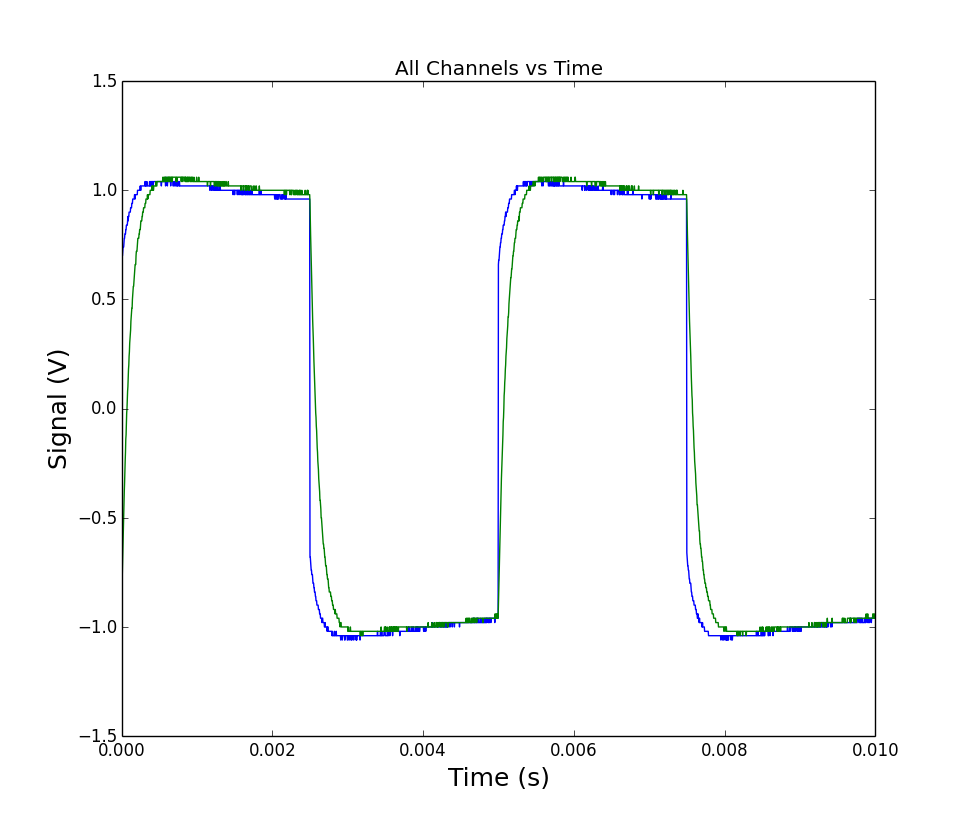

The file beside this chart, header and first rows:
# Channel information:
#?Channel 1 : s, Volts
#?Channel  2 : s, Volts
# x value followed by y for each channel…
0.0, 0.66, -0.9
4e-06, 0.68, -0.84
8e-06, 0.7, -0.78
1.2e-05, 0.7, -0.72
1.6e-05, 0.72, -0.64
2e-05, 0.74, -0.6
2.4e-05, 0.74, -0.54
2.8e-05, 0.74, -0.48
3.2e-05, 0.76, -0.44
3.6e-05, 0.78, -0.38
4e-05, 0.78, -0.34
4.4e-05, 0.8, -0.28
4.8e-05, 0.8, -0.24
5.2e-05, 0.8, -0.2
5.6e-05, 0.82, -0.14
6e-05, 0.82, -0.12
6.4e-05, 0.84, -0.06
6.8e-05, 0.84, -0.02
7.2e-05, 0.84, 0.0
7.6e-05, 0.84, 0.04
8e-05, 0.86, 0.08
8.4e-05, 0.88, 0.1
8.8e-05, 0.86, 0.14
9.2e-05, 0.88, 0.18
9.6e-05, 0.88, 0.2
0.0001, 0.9, 0.24
0.000104, 0.9, 0.26
0.000108, 0.9, 0.3
0.000112, 0.9, 0.32
0.000116, 0.9, 0.34
0.00012, 0.92, 0.36
0.000124, 0.92, 0.4
0.000128, 0.92, 0.42
0.000132, 0.92, 0.44
0.000136, 0.94, 0.46
0.00014, 0.94, 0.46
0.000144, 0.94, 0.5
0.000148, 0.96, 0.52
0.000152, 0.96, 0.54
0.000156, 0.96, 0.56
0.00016, 0.96, 0.56
0.000164, 0.96, 0.58
0.000168, 0.96, 0.6
0.000172, 0.98, 0.62
0.000176, 0.98, 0.64
0.00018, 0.96, 0.66
0.000184, 0.98, 0.66
0.000188, 0.98, 0.66
0.000192, 0.98, 0.7
0.000196, 0.98, 0.72
0.0002, 0.98, 0.72
0.000204, 0.98, 0.72
0.000208, 0.98, 0.74
0.000212, 1.0, 0.76
0.000216, 1.0, 0.78
0.00022, 1.0, 0.78
0.000224, 1.0, 0.78
... 2,443 more rows
